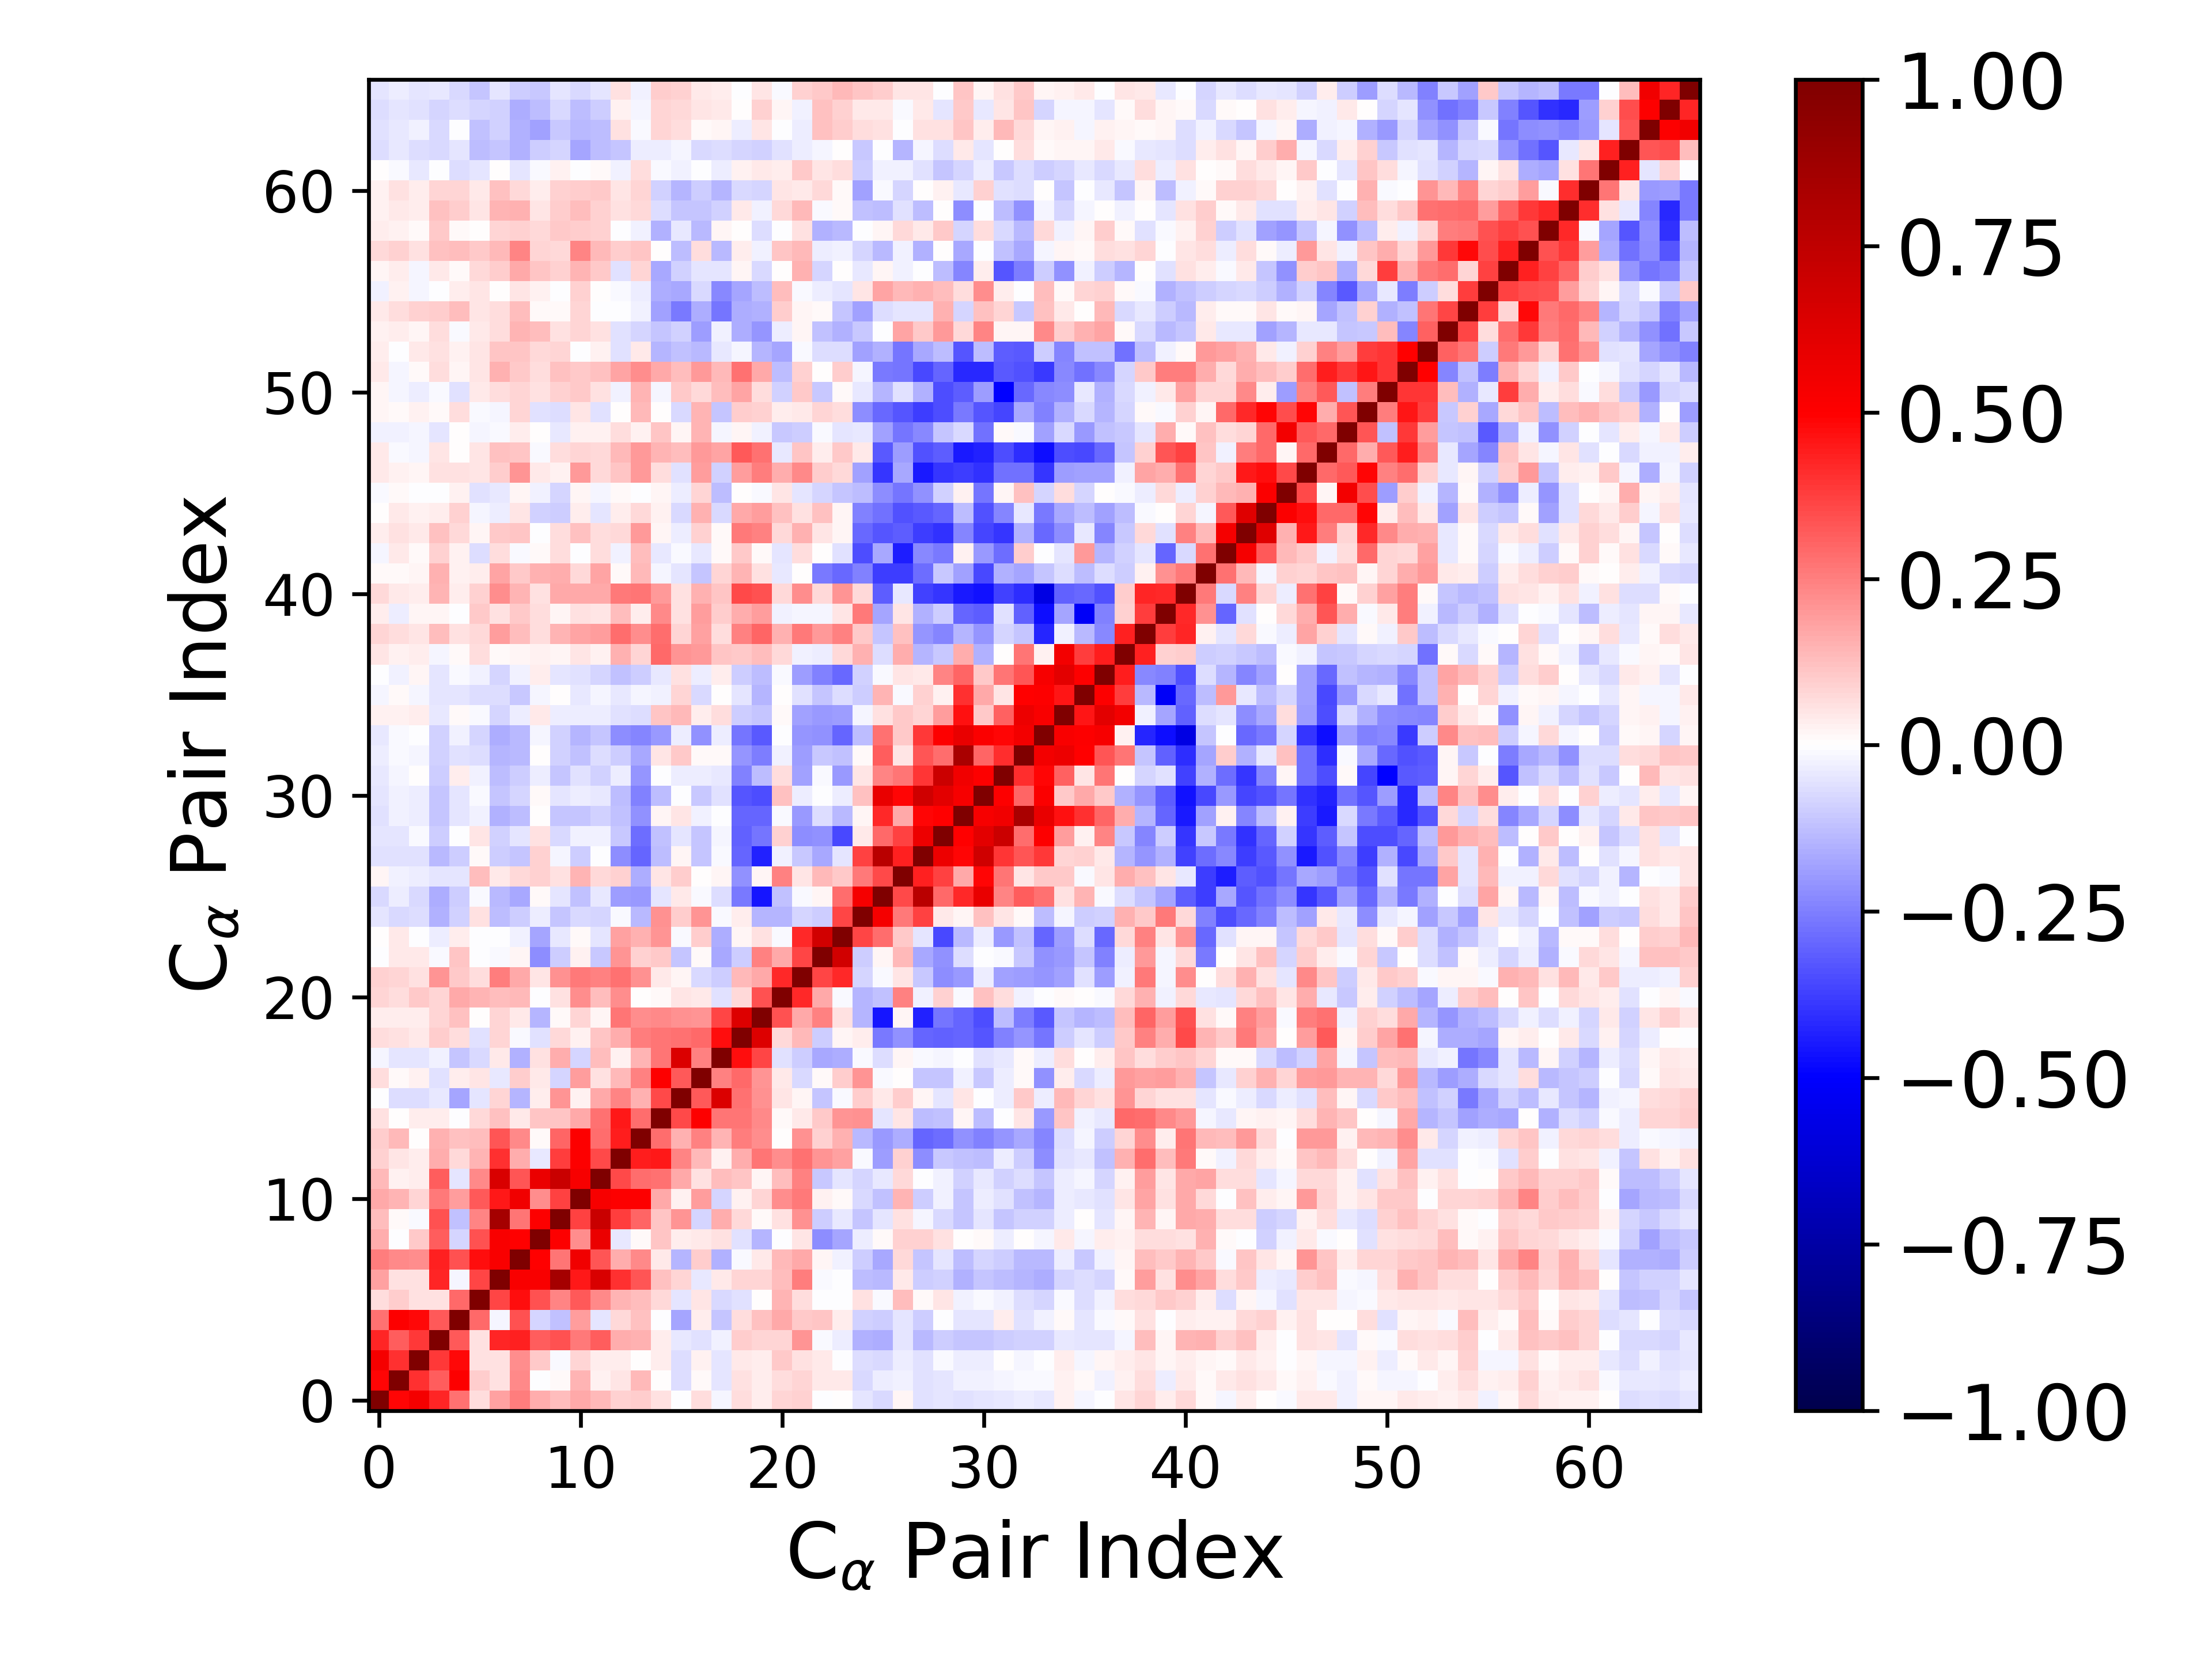

The file beside this chart, header and first rows:
1.000000000000000000e+00, 4.844222712052532187e-01, 5.388551964749970224e-01, 4.276567094259936530e-01, 2.755205241664220872e-01, 6.540931078015119193e-02, 1.815711219592728298e-01, 2.576503866323409664e-01, 1.596369185767441412e-01, 1.322075012332326049e-01, 1.671295171404416635e-01, 1.403220755155314969e-01, 8.727964701954914195e-02, 9.697531323726214791e-02, 5.844200083181988470e-02, -1.034242350359347568e-04, 6.349369208429372913e-02, -2.253310570317764230e-02, 6.376523077900159153e-02, 3.362532381847594537e-02, 7.858448141122935382e-02, 9.144195907605963403e-02, -2.563079926369911995e-03, 1.327118350384214225e-03
4.844222712052532187e-01, 1.000000000000000000e+00, 4.038110295068501610e-01, 3.176255237168087442e-01, 5.032153569363962964e-01, 1.008076593630531231e-01, 5.498340712137643471e-02, 2.299609096346572623e-01, -6.546789351675963431e-03, 1.011239100272847379e-02, 1.429108866290194624e-01, 2.629447995712407005e-02, 5.018549130393847035e-02, 1.384396405189251278e-01, 6.012104378971707200e-03, -6.788227597954170356e-02, 1.149251549890521577e-02, -5.351182260881463121e-02, 5.999546391759068287e-02, 3.597724049000924212e-02, 6.897064735425066651e-02, 7.987217849938293979e-02, 4.491111514833167478e-02, 4.284089275199631092e-02
5.388551964749970224e-01, 4.038110295068501610e-01, 1.000000000000000000e+00, 3.868546773194154742e-01, 4.813475465453003754e-01, 6.205373701077857712e-02, 5.574226317239254491e-02, 2.201235322361804192e-01, 1.023302193951934197e-01, -9.230128061191366848e-03, 8.054055061436582452e-02, 3.566771659504431452e-02, 3.669118656485152036e-02, 7.693244402618187178e-03, 3.483858387814291191e-02, -6.724497951768762527e-02, 3.107532664218813634e-02, -5.407166693894584902e-02, 4.590804232856194461e-02, 3.865230006581690803e-02, 1.020097169700245471e-01, 5.928549966828474543e-02, 3.981099278303536909e-02, -2.039630474933812939e-03
4.276567094259936530e-01, 3.176255237168087442e-01, 3.868546773194154742e-01, 1.000000000000000000e+00, 3.238786460455364002e-01, 5.604763819316366941e-02, 4.256120961369025402e-01, 4.315043565008140347e-01, 3.140548179431283393e-01, 3.391567172081975112e-01, 2.617014415708080466e-01, 3.150796667164456610e-01, 1.622035139328213971e-01, 1.489491354095292541e-01, 3.258107246848906263e-02, -4.240245003191631112e-02, -5.471088106624453357e-02, -2.842962999256279030e-02, 1.000444968318418559e-01, 7.884281197271315877e-02, 8.515177163916344549e-02, 2.067697019494386945e-01, -1.170466116287596781e-02, -3.786862798278498032e-02
2.755205241664220872e-01, 5.032153569363962964e-01, 4.813475465453003754e-01, 3.238786460455364002e-01, 1.000000000000000000e+00, 2.926540750305520744e-01, -1.578269834290460874e-02, 3.409805923410489381e-01, -8.553743849119506415e-02, -1.194040149309468224e-01, 1.941049456128639272e-01, -5.446859816390429293e-02, 7.695329272565562539e-02, 1.220817887116777273e-01, -5.533939059055678622e-03, -1.782141033193336555e-01, 3.544719970586510810e-02, -1.146596985587021028e-01, 6.833359078168244061e-02, 1.223552753399299586e-01, 1.703427924984489139e-01, 1.061996675115394473e-01, 1.163718095472108249e-01, 3.351684693277811461e-02
6.540931078015119193e-02, 1.008076593630531231e-01, 6.205373701077857712e-02, 5.604763819316366941e-02, 2.926540750305520744e-01, 1.000000000000000000e+00, 3.605451263545472740e-01, 4.711074546509347316e-01, 3.396537958200767648e-01, 2.407798462145363527e-01, 3.206631949120787861e-01, 2.318896348484172087e-01, 1.468938713831076104e-01, 1.266664995970205043e-01, 7.086260102816489825e-02, -4.739521483380462058e-02, 5.029667790723994086e-02, -7.756445568666989199e-02, -5.567101685634322228e-02, 6.903561363942990227e-03, 1.479874846576835490e-01, 6.419897533622805075e-02, -6.712332637628663952e-03, -7.344156036437524777e-04
1.815711219592728298e-01, 5.498340712137643471e-02, 5.574226317239254491e-02, 4.256120961369025402e-01, -1.578269834290460874e-02, 3.605451263545472740e-01, 1.000000000000000000e+00, 5.160304949437540811e-01, 5.176013966845319780e-01, 8.473440989246930899e-01, 4.528944926437542540e-01, 6.442368286282333933e-01, 4.036808257319037252e-01, 3.288814091024038211e-01, 1.215342665144108769e-01, 8.469976455083068345e-02, -4.422576246288153351e-02, 4.065282645934471806e-02, 8.543774922417722573e-02, 8.057271871032123389e-02, 1.272603681982655000e-01, 2.546727860166505542e-01, -1.389592312077554508e-02, -6.309635971723018960e-03
2.576503866323409664e-01, 2.299609096346572623e-01, 2.201235322361804192e-01, 4.315043565008140347e-01, 3.409805923410489381e-01, 4.711074546509347316e-01, 5.160304949437540811e-01, 1.000000000000000000e+00, 4.980195824109255320e-01, 2.720534015567877550e-01, 5.513256906767832755e-01, 3.303550756895002882e-01, 1.572004239762896660e-01, 2.340218102581687054e-01, 4.290169209597600314e-02, -1.437790370968374254e-01, 9.773878810376272763e-02, -1.489626317370798814e-01, -1.181797791236231451e-02, 4.020845232968726229e-02, 1.388162161405601391e-01, 1.675231863447743941e-01, 2.071425643108201417e-02, -2.621958405330689079e-02
1.596369185767441412e-01, -6.546789351675963431e-03, 1.023302193951934197e-01, 3.140548179431283393e-01, -8.553743849119506415e-02, 3.396537958200767648e-01, 5.176013966845319780e-01, 4.980195824109255320e-01, 1.000000000000000000e+00, 5.034456852727134946e-01, 2.248378571512983093e-01, 5.769221650064857432e-01, -3.956966995688861177e-02, 1.349420352899672465e-02, 1.154091824662508842e-01, 3.800354959046316206e-02, 4.324845044215261392e-02, 6.171967709021721621e-02, -6.112383483556578512e-02, -1.453583789050896524e-01, -2.475398637392212543e-03, 4.698503058185595632e-02, -2.188896943188853861e-01, -1.763689823296477333e-01
1.322075012332326049e-01, 1.011239100272847379e-02, -9.230128061191366848e-03, 3.391567172081975112e-01, -1.194040149309468224e-01, 2.407798462145363527e-01, 8.473440989246930899e-01, 2.720534015567877550e-01, 5.034456852727134946e-01, 1.000000000000000000e+00, 3.702405006591436565e-01, 7.063623803585231675e-01, 3.781084847792808290e-01, 3.019739017130431136e-01, 1.148976858099140519e-01, 2.064667243076116210e-01, -8.461638597308843157e-02, 1.578095121338228823e-01, 7.489894723223006201e-02, 9.798813910110074077e-03, 5.683225656917631485e-02, 2.186143697714441059e-01, -1.002354067560687484e-01, -4.027412669936065309e-02
1.671295171404416635e-01, 1.429108866290194624e-01, 8.054055061436582452e-02, 2.617014415708080466e-01, 1.941049456128639272e-01, 3.206631949120787861e-01, 4.528944926437542540e-01, 5.513256906767832755e-01, 2.248378571512983093e-01, 3.702405006591436565e-01, 1.000000000000000000e+00, 5.288779180469463936e-01, 5.060714250636311196e-01, 5.046755878217908942e-01, 1.678126979570635779e-01, 2.368334263190163477e-02, 1.885947112695761652e-01, -8.566863649398900882e-02, 2.974706733176588763e-02, 8.150027291484898684e-02, 2.261607745602455810e-01, 2.591774815225331152e-01, 2.905653976188724355e-02, 8.336613722175105837e-03
1.403220755155314969e-01, 2.629447995712407005e-02, 3.566771659504431452e-02, 3.150796667164456610e-01, -5.446859816390429293e-02, 2.318896348484172087e-01, 6.442368286282333933e-01, 3.303550756895002882e-01, 5.769221650064857432e-01, 7.063623803585231675e-01, 5.288779180469463936e-01, 1.000000000000000000e+00, 3.562206946839971966e-01, 2.856989753853365066e-01, 2.804519719684044343e-01, 1.689753845051700787e-01, 5.960807957211666092e-02, 1.278760551885215480e-01, 1.123277053239628842e-01, 2.072175116710340062e-02, 1.294573180190253248e-01, 2.492412730383221642e-01, -1.060813620245707189e-01, -5.374590292751851850e-02
8.727964701954914195e-02, 5.018549130393847035e-02, 3.669118656485152036e-02, 1.622035139328213971e-01, 7.695329272565562539e-02, 1.468938713831076104e-01, 4.036808257319037252e-01, 1.572004239762896660e-01, -3.956966995688861177e-02, 3.781084847792808290e-01, 5.060714250636311196e-01, 3.562206946839971966e-01, 1.000000000000000000e+00, 4.408716308700520448e-01, 4.515885206898730408e-01, 2.412388493574749437e-01, 1.384537785154648371e-01, 3.075014173852111399e-02, 1.577346326741743132e-01, 2.704704882861044268e-01, 2.192818108118806675e-01, 2.792805783752752569e-01, 2.079205062456241093e-01, 1.820907275876616216e-01
9.697531323726214791e-02, 1.384396405189251278e-01, 7.693244402618187178e-03, 1.489491354095292541e-01, 1.220817887116777273e-01, 1.266664995970205043e-01, 3.288814091024038211e-01, 2.340218102581687054e-01, 1.349420352899672465e-02, 3.019739017130431136e-01, 5.046755878217908942e-01, 2.856989753853365066e-01, 4.408716308700520448e-01, 1.000000000000000000e+00, 2.878272417978916531e-01, 1.493329116210920238e-01, 2.436489865894451712e-01, 1.460121338606505115e-01, 2.548941397042839285e-01, 2.213212900152205787e-01, 5.577363305506058064e-03, 2.124368593286773133e-01, 8.978402855879875910e-02, 1.538933681092180539e-01
5.844200083181988470e-02, 6.012104378971707200e-03, 3.483858387814291191e-02, 3.258107246848906263e-02, -5.533939059055678622e-03, 7.086260102816489825e-02, 1.215342665144108769e-01, 4.290169209597600314e-02, 1.154091824662508842e-01, 1.148976858099140519e-01, 1.678126979570635779e-01, 2.804519719684044343e-01, 4.515885206898730408e-01, 2.878272417978916531e-01, 1.000000000000000000e+00, 3.516902864128998440e-01, 5.071267814424353926e-01, 2.688921231393633926e-01, 2.678294363700792768e-01, 2.284005967705875217e-01, 8.931097620980552390e-03, 4.074163641004596020e-02, 1.039939709277209190e-01, 2.070079622508097517e-01
-1.034242350359347568e-04, -6.788227597954170356e-02, -6.724497951768762527e-02, -4.240245003191631112e-02, -1.782141033193336555e-01, -4.739521483380462058e-02, 8.469976455083068345e-02, -1.437790370968374254e-01, 3.800354959046316206e-02, 2.064667243076116210e-01, 2.368334263190163477e-02, 1.689753845051700787e-01, 2.412388493574749437e-01, 1.493329116210920238e-01, 3.516902864128998440e-01, 1.000000000000000000e+00, 3.252305729849452876e-01, 6.354001929128179071e-01, 2.777540026204791679e-01, 2.119823163023732415e-01, 5.124629696738285806e-02, 1.946760984115065637e-02, -1.169974174912045972e-01, -1.430353336148233560e-02
6.349369208429372913e-02, 1.149251549890521577e-02, 3.107532664218813634e-02, -5.471088106624453357e-02, 3.544719970586510810e-02, 5.029667790723994086e-02, -4.422576246288153351e-02, 9.773878810376272763e-02, 4.324845044215261392e-02, -8.461638597308843157e-02, 1.885947112695761652e-01, 5.960807957211666092e-02, 1.384537785154648371e-01, 2.436489865894451712e-01, 5.071267814424353926e-01, 3.252305729849452876e-01, 1.000000000000000000e+00, 2.441939820219808654e-01, 2.891074145684669472e-01, 2.077290362231881959e-01, 3.940966699877479495e-02, -7.114376335194022571e-02, 1.050629663804487218e-02, 1.012350840182750372e-01
-2.253310570317764230e-02, -5.351182260881463121e-02, -5.407166693894584902e-02, -2.842962999256279030e-02, -1.146596985587021028e-01, -7.756445568666989199e-02, 4.065282645934471806e-02, -1.489626317370798814e-01, 6.171967709021721621e-02, 1.578095121338228823e-01, -8.566863649398900882e-02, 1.278760551885215480e-01, 3.075014173852111399e-02, 1.460121338606505115e-01, 2.688921231393633926e-01, 6.354001929128179071e-01, 2.441939820219808654e-01, 1.000000000000000000e+00, 4.696964986983337975e-01, 3.594208953621840785e-01, -5.954030954058200237e-02, -1.001811773924108501e-01, -1.713738145579219996e-01, -1.573778130027031485e-01
6.376523077900159153e-02, 5.999546391759068287e-02, 4.590804232856194461e-02, 1.000444968318418559e-01, 6.833359078168244061e-02, -5.567101685634322228e-02, 8.543774922417722573e-02, -1.181797791236231451e-02, -6.112383483556578512e-02, 7.489894723223006201e-02, 2.974706733176588763e-02, 1.123277053239628842e-01, 1.577346326741743132e-01, 2.548941397042839285e-01, 2.678294363700792768e-01, 2.777540026204791679e-01, 2.891074145684669472e-01, 4.696964986983337975e-01, 1.000000000000000000e+00, 6.254035583240573626e-01, 7.273449074093304989e-02, 1.378865920387147559e-01, -9.636834509408091776e-02, 1.841897230843312153e-02
3.362532381847594537e-02, 3.597724049000924212e-02, 3.865230006581690803e-02, 7.884281197271315877e-02, 1.223552753399299586e-01, 6.903561363942990227e-03, 8.057271871032123389e-02, 4.020845232968726229e-02, -1.453583789050896524e-01, 9.798813910110074077e-03, 8.150027291484898684e-02, 2.072175116710340062e-02, 2.704704882861044268e-01, 2.213212900152205787e-01, 2.284005967705875217e-01, 2.119823163023732415e-01, 2.077290362231881959e-01, 3.594208953621840785e-01, 6.254035583240573626e-01, 1.000000000000000000e+00, 3.362334961707418302e-01, 1.699615850405425121e-01, 2.498620236335779010e-01, 5.500370660033750136e-02
7.858448141122935382e-02, 6.897064735425066651e-02, 1.020097169700245471e-01, 8.515177163916344549e-02, 1.703427924984489139e-01, 1.479874846576835490e-01, 1.272603681982655000e-01, 1.388162161405601391e-01, -2.475398637392212543e-03, 5.683225656917631485e-02, 2.261607745602455810e-01, 1.294573180190253248e-01, 2.192818108118806675e-01, 5.577363305506058064e-03, 8.931097620980552390e-03, 5.124629696738285806e-02, 3.940966699877479495e-02, -5.954030954058200237e-02, 7.273449074093304989e-02, 3.362334961707418302e-01, 1.000000000000000000e+00, 4.145346577829808199e-01, 1.692633333040309551e-01, -1.161052967825983682e-02
9.144195907605963403e-02, 7.987217849938293979e-02, 5.928549966828474543e-02, 2.067697019494386945e-01, 1.061996675115394473e-01, 6.419897533622805075e-02, 2.546727860166505542e-01, 1.675231863447743941e-01, 4.698503058185595632e-02, 2.186143697714441059e-01, 2.591774815225331152e-01, 2.492412730383221642e-01, 2.792805783752752569e-01, 2.124368593286773133e-01, 4.074163641004596020e-02, 1.946760984115065637e-02, -7.114376335194022571e-02, -1.001811773924108501e-01, 1.378865920387147559e-01, 1.699615850405425121e-01, 4.145346577829808199e-01, 1.000000000000000000e+00, 3.634778084093627792e-01, 4.206043429111800958e-01
-2.563079926369911995e-03, 4.491111514833167478e-02, 3.981099278303536909e-02, -1.170466116287596781e-02, 1.163718095472108249e-01, -6.712332637628663952e-03, -1.389592312077554508e-02, 2.071425643108201417e-02, -2.188896943188853861e-01, -1.002354067560687484e-01, 2.905653976188724355e-02, -1.060813620245707189e-01, 2.079205062456241093e-01, 8.978402855879875910e-02, 1.039939709277209190e-01, -1.169974174912045972e-01, 1.050629663804487218e-02, -1.713738145579219996e-01, -9.636834509408091776e-02, 2.498620236335779010e-01, 1.692633333040309551e-01, 3.634778084093627792e-01, 1.000000000000000000e+00, 6.742187003870840911e-01
1.327118350384214225e-03, 4.284089275199631092e-02, -2.039630474933812939e-03, -3.786862798278498032e-02, 3.351684693277811461e-02, -7.344156036437524777e-04, -6.309635971723018960e-03, -2.621958405330689079e-02, -1.763689823296477333e-01, -4.027412669936065309e-02, 8.336613722175105837e-03, -5.374590292751851850e-02, 1.820907275876616216e-01, 1.538933681092180539e-01, 2.070079622508097517e-01, -1.430353336148233560e-02, 1.012350840182750372e-01, -1.573778130027031485e-01, 1.841897230843312153e-02, 5.500370660033750136e-02, -1.161052967825983682e-02, 4.206043429111800958e-01, 6.742187003870840911e-01, 1.000000000000000000e+00
-5.202529752860501899e-02, -7.750195185905407735e-02, -6.277658062790791860e-02, -1.549627133193001438e-01, -9.329230498630536328e-02, 6.024647665823505693e-02, -1.270763806867367951e-01, -9.868982047357438558e-02, -3.372915997126318954e-02, -1.143456761082631973e-01, -7.554061333569471459e-02, -7.917536363911520381e-02, -1.304941697383523933e-02, -1.334901826183813034e-01, 2.155255905606781042e-01, 9.538012022393799194e-02, 2.105672774595907792e-01, -7.850328895066748316e-03, 3.587462716561807402e-02, -1.468606695179404953e-01, -1.424899837983896467e-01, -8.376864065840219920e-02, -1.013422529769124336e-01, 3.661563321081741651e-01
-7.173201319663985442e-02, -3.824502103922856888e-02, -7.401348581829891859e-02, -1.633774771645253865e-01, -9.637423361033647939e-02, -1.399593414247531954e-02, -1.394625085660795849e-01, -1.658340851263304105e-01, 9.422065788965511279e-03, -5.004204423730707757e-02, -1.219335304494085503e-01, -4.249691834934658796e-02, -1.936266719520238211e-01, -1.981709778535675481e-01, -5.227342022322288562e-02, 4.378027851451035679e-02, -8.100413598639636878e-03, -6.390952935098907772e-02, -2.581237548169239004e-01, -4.557121771978790425e-01, -1.179080494056037182e-01, -1.414235495192412741e-02, 1.939716963120054552e-02, 2.875475309265510537e-01
2.189850187732415507e-02, -3.040652786780445246e-02, -3.317535609840015914e-02, -5.180509135762478151e-02, -4.872072147046213608e-02, 1.263625421680121264e-01, 4.084388720326440070e-02, 7.390829102042767440e-02, 8.636582808949612444e-02, 5.692835805149149692e-02, 1.467917242264049071e-01, 7.266175466625268697e-02, 8.934927044388087103e-02, -1.563250444030494513e-01, 5.122014000482775359e-02, 9.892784743817467641e-02, 7.657411259757112773e-03, 1.967779507953783952e-02, -2.165511501442942133e-01, 2.128560346794492256e-02, 2.424548775490927843e-01, 5.442975626403363104e-02, 1.375600911614588973e-01, 1.081936954246434796e-01
-6.070243007725779211e-02, -5.528763393928279313e-02, -6.018071716248382663e-02, -1.341768992434491936e-01, -9.415714007428648002e-02, 1.196818737432769723e-02, -1.002413232890786432e-01, -1.133098657936657538e-01, 8.860048878216787716e-02, -1.744684028955865648e-02, -9.853482276232519710e-02, -2.010848125291861605e-04, -2.245452532904422538e-01, -3.037810152993857260e-01, -1.326538672969040378e-01, 1.863300674730797302e-02, -1.164219718060057474e-01, -1.355144000169612555e-02, -3.029923090231821936e-01, -4.317774051220628073e-01, -2.976949902612633508e-02, -1.066790205381321355e-01, -1.699332873777595343e-01, -4.711032707233692163e-02
-4.844198081689093244e-02, -5.066791412026373786e-02, -1.405119426540763980e-02, -9.750845009757828918e-02, -5.093885731108784010e-03, 4.967165708339267571e-02, -8.617683942170527300e-02, -5.390008706771148156e-02, 5.583194518873345336e-02, -7.217443452685715077e-02, -2.949315735739059530e-02, -2.994901975564680241e-02, -1.048659505047452589e-01, -2.888602990994866282e-01, -1.202213695411000066e-01, -5.146636852764003428e-02, -1.111220457658685240e-01, -2.048029715196584763e-02, -3.061175323020761674e-01, -2.674154537547200339e-01, 9.127452770891150702e-02, -2.243265353036925092e-01, -2.168892465325059360e-01, -3.574911555324972734e-01
-5.548665656780119720e-02, -2.504164169354942959e-02, -3.901898710030737155e-02, -1.120105210150734165e-01, -4.747719434547982564e-02, -2.898839584589462531e-02, -1.561895780736107242e-01, -1.271342337961960667e-01, 5.119882529910474087e-03, -1.117547108154228197e-01, -1.125312990610485703e-01, -8.676386063103699864e-02, -1.185450456022766053e-01, -2.157545786351053319e-01, 2.183265058068455111e-02, 5.010904927182491947e-02, -2.428224010284018436e-02, -4.986064523890566466e-03, -3.033247984993787671e-01, -3.008872829655376280e-01, -1.386255775015870356e-02, -2.028121713802572001e-01, -6.427738737324029117e-02, -1.396463103412833584e-01
-5.392568205793678293e-02, -2.462622184710785284e-02, -3.598360026085059560e-02, -1.130623855304591502e-01, -4.801509550766238504e-02, -1.206299744513896627e-02, -1.116600301104699183e-01, -8.214886112032517007e-02, 1.406424415875660514e-02, -5.138696992440962980e-02, -3.529753845013781921e-02, -4.446925605398971415e-02, -1.281417477421818718e-01, -2.442448002452280720e-01, -1.281817816604762239e-01, -6.250095558988135076e-03, -1.056562931355832791e-01, -5.794309076293133881e-02, -3.305982045129062796e-01, -3.439175254915851632e-01, 1.248015652703784173e-01, -3.806960253082768142e-02, -6.882507937743916754e-03, -3.901709868905568757e-02
-4.121303727477597378e-02, -1.790245888584100775e-02, 4.273980792021594283e-03, -9.586524721597756982e-02, 3.414037601756506751e-02, -2.968428038462298316e-02, -1.294420849026410025e-01, -1.006303637109702276e-01, -3.394448264495071588e-02, -1.142521753698400727e-01, -6.197814634435097614e-02, -8.847901783198366954e-02, -3.563393058864990776e-02, -2.055219593597824579e-01, -6.235590411618653498e-04, -3.671084640560791368e-02, -3.594545891604935400e-02, -3.926625590748676620e-02, -2.497159417968542738e-01, -1.308636263749816953e-01, 6.887465293744526873e-02, -1.844569364845829174e-01, -1.499440113379918102e-02, -1.979481391639910937e-01
-3.461143948525528813e-02, -8.689713891887473549e-03, -1.775869473727671038e-02, -8.803883302257796417e-02, -5.618793778827577828e-02, -6.447070474969537890e-02, -1.452780207156311176e-01, -1.369811572214438555e-01, 7.080910927157688453e-03, -8.788327695730104028e-02, -1.175621524041873395e-01, -6.907525345501551450e-02, -1.012024443920999245e-01, -1.657398242975357816e-01, 5.219753610334662564e-02, 1.027887456666733562e-01, 1.394152179420160044e-02, 1.289795240105484977e-02, -2.032005080899896288e-01, -2.535930721452559489e-01, -2.531446274333407770e-02, -1.879618395622058846e-01, -1.049441215649031811e-01, -1.187744090682455456e-01
-4.416292235212386508e-02, -7.859896092120555872e-03, -2.877538878328777128e-03, -9.364911907188207263e-02, -2.779937999658442863e-02, -8.053730462276362245e-02, -1.621911059374114006e-01, -1.402348057198317399e-01, -2.314948011385671231e-02, -9.303455269614212264e-02, -1.423711282007763534e-01, -1.156789637501204754e-01, -2.260559627029802565e-01, -2.351242637766472743e-01, -1.992358689476181333e-01, -3.253895498942400294e-02, -2.173975184455344822e-01, -3.751726298788454761e-02, -2.723015992770049798e-01, -3.256582551824446781e-01, -7.760698514219619912e-03, -2.080235860392519454e-01, -2.163140552195021993e-01, -3.020253087138295434e-01
2.562444527733855754e-02, 2.635420246228170962e-02, 3.586288035599728002e-02, -3.967768073616403934e-02, 1.481098687229269635e-02, -1.509963258150886535e-02, -7.915309990338782742e-02, -3.394229430275448600e-02, 4.298371327966150901e-02, -3.304507392891949807e-02, -3.556890190079262104e-02, -3.321882554899659862e-02, -5.885183827807608653e-02, -6.289234752181957488e-02, 1.121903832889181857e-01, 1.354113842958181990e-01, 3.804904296369986116e-02, 6.863244473985372074e-02, -9.783312307915585648e-02, -1.135277399920889135e-01, 9.597475280841802348e-03, -1.837169849015610756e-01, -1.968198544512044790e-01, -1.899257477757857471e-01
-1.695863857943539013e-02, 1.231072636928364286e-02, -2.053786859207853283e-02, -5.091036055157194262e-02, -4.839377313129269303e-02, -6.465729568117561943e-02, -6.775247718113683315e-02, -1.043680763436776737e-01, -2.181958244911326797e-02, 2.590984518026541537e-03, -3.912689778656669448e-02, -2.242102396785254984e-02, -4.263905012941490019e-02, -1.968301719994148061e-02, -2.947530609831568171e-02, 8.191847839747758153e-02, -7.292747428675426524e-02, 7.311627809961488735e-03, -5.119171382891656713e-02, -1.416355049806273803e-01, 7.027902798241706826e-04, -5.737785854247176576e-02, -1.138283747879141883e-01, -6.977655288552711554e-02
-4.326706620745239648e-04, -2.433164426355034077e-02, 2.208290338691626387e-02, -4.857126234055253455e-02, -1.050793638966449235e-02, -2.524840687636755246e-02, -8.073637068778671821e-02, -2.504750290320751152e-02, 3.149985538857987682e-02, -5.021541243196762233e-02, -6.090716974753640489e-02, -8.016612261656366756e-02, -1.217767721655123314e-01, -1.000546279126162535e-01, -3.994425478227910803e-02, 5.770906455563980242e-02, -3.584132551660715316e-02, 3.293525616830295794e-02, -9.996589875578593132e-02, -1.262347902378553322e-01, -9.095937268795048838e-03, -1.919652153777390569e-01, -2.425067735357205878e-01, -2.914538126463334100e-01
4.849889526271793788e-02, 2.583201914051062170e-02, 3.194092447019097891e-02, -1.697739599463262208e-02, 1.273143727436153866e-02, 6.761809901560872360e-02, 1.080503698694240330e-02, 1.953792198896267193e-02, 2.667409033581203889e-02, 1.656635213261282991e-02, 5.229063771368773483e-02, 2.586490556403254343e-02, 1.492861657469677361e-01, 8.354419284072349405e-02, 2.902041864393676285e-01, 2.078836633091195873e-01, 2.022661111504823750e-01, 1.109266889347007012e-01, 1.020618629309361508e-01, 1.274432376238727183e-01, 7.566101106792809394e-02, -2.907091994125427306e-02, -3.694127387104009785e-02, 7.061291155891999405e-02
7.979197532491613676e-02, 6.316852862460192730e-02, 5.162755271180102801e-02, 1.261036837435665636e-01, 5.971925298007351585e-02, 7.746371905943429115e-02, 1.927761290690434559e-01, 1.285979151588347580e-01, 6.395803990515931681e-02, 1.467876369040041207e-01, 1.743166575136120555e-01, 1.892693729028264438e-01, 2.859048893832292215e-01, 2.228329715531285893e-01, 2.865629611555023937e-01, 7.859902706701539510e-02, 1.854425417088509387e-01, 6.743141327334147006e-02, 2.446428784241289067e-01, 2.988429220537630604e-01, 1.511101398635934512e-01, 2.591937662554258948e-01, 1.999999865081472372e-01, 2.463745919093350278e-01
3.499858653852425117e-02, -3.617015007896760836e-02, 2.338463466104018229e-02, 1.980967958668946802e-02, -3.194209032277558168e-03, 1.056632598128683792e-01, 5.977607163582838307e-02, 1.033862616589708017e-01, 6.687100908517129572e-02, 1.683688205219614070e-02, 5.550783508317265469e-02, 5.028783086034561978e-02, 1.275521394834030764e-01, 3.844980537349046434e-02, 2.337757045349659057e-01, 6.093109233431814181e-02, 1.892709073250030405e-01, 9.807540752977961240e-02, 1.613896798215172235e-01, 1.888090270250071534e-01, -3.026624302459100455e-02, -2.185506687163307760e-02, -2.224329293051563808e-02, 5.360433604389448770e-02
7.584020663725733746e-02, 4.504725877403103346e-02, 3.452016288544239309e-02, 1.441829560035332580e-01, 3.687727482341868201e-02, 9.068522132110068412e-02, 2.193562926970670790e-01, 1.457455131696508144e-01, 6.243557292374572049e-02, 1.682261434862210026e-01, 1.699198879804935114e-01, 1.684898096700123971e-01, 2.607624835143388942e-01, 2.718104148871869907e-01, 2.000258267913435362e-01, 5.737754020821576179e-02, 1.519921343540701353e-01, 1.131164260333659827e-01, 3.525882214663742520e-01, 3.402210339153263208e-01, 7.427718330443287831e-02, 2.189047855538306664e-01, 7.323673266353786238e-02, 2.055244340347325283e-01
1.042737657955084170e-02, 7.948620782356238812e-03, 1.914559315852676358e-02, 1.543307496294559211e-01, 2.378080649224222076e-02, 3.564782338713012172e-02, 1.748594553089153347e-01, 1.020088844674692380e-01, 1.521104631344989411e-01, 1.586240063142307088e-01, 7.453364651080625347e-02, 1.738070299792997819e-01, 1.403631169730272694e-02, 1.341020496201305312e-01, -1.916312520899740579e-02, -4.867486226046380954e-02, -1.109896769595905414e-01, 8.197228885868639015e-02, 1.419440605402383371e-01, 5.769869945434898811e-02, -4.537538679957237725e-02, 1.733104327960950132e-03, -2.589370200670959576e-01, -2.951100940067980516e-01
-1.638382723878863134e-02, 3.906977304354773695e-02, 1.214893782247800438e-02, 8.773127828964338848e-02, 2.666102746200935125e-02, -6.460431566288091232e-02, 6.953467567696065832e-02, -9.165240918737726367e-03, 1.508683724405910330e-02, 6.774931192803894386e-02, -1.582229725484621101e-04, 6.762194239621405201e-02, -2.405863592371042248e-02, 1.281463708390189749e-01, -4.320624920682192283e-02, -1.303334561408897412e-02, -4.118230575308024638e-02, 1.133195266916139053e-02, 1.020285758667360126e-01, 1.452362903229887162e-02, -4.721002836507932204e-02, 6.500285404136911527e-02, 2.786503697336404836e-03, -5.859109120371284313e-02
3.875708361119113016e-02, 5.800150498945021854e-02, 4.358075414204796993e-02, 1.230913098469421235e-01, 7.310615722928368032e-02, 2.215559646582049291e-02, 1.057373106469456508e-01, 1.137521693629068437e-01, -9.752007659839429009e-04, 6.828771949207498859e-02, 1.176655312947899462e-01, 6.651869598665448302e-02, 7.566188367327811304e-02, 2.012451014258418713e-01, 2.246004762531736421e-02, -3.557914284361479024e-02, 9.285450381608735537e-02, 8.995587506740275810e-03, 2.586791467932711974e-01, 2.485438848529168410e-01, 7.726695041193117064e-02, 1.530024153142679755e-01, 4.803280228602430785e-02, 1.698345616247875708e-02
3.443328644267821224e-03, 4.452777621932741542e-02, 2.388483983742395803e-02, 3.347559396774545809e-02, 8.634313092646099530e-02, -1.945404238267618366e-02, -3.498302125598587442e-02, 4.718381897338739389e-02, -9.360376351429450237e-02, -9.748329871706573613e-02, 3.277892523121556795e-02, -4.950445388929325397e-02, 3.762985840034587665e-02, 7.686018199527888672e-02, 2.819827695865916375e-02, -7.228700397844931014e-02, 1.530982667944457420e-01, -7.488393700199380554e-02, 1.678283522787965276e-01, 1.941646744859077123e-01, 1.229046567129587209e-01, 5.823589253419928641e-02, 1.220467170966317294e-01, 1.811481884776824230e-02
-9.437693698256616193e-03, 1.459337934044110420e-02, -4.435256836295605951e-03, -2.908394640697402160e-03, 2.455697202866285664e-02, -6.122101081646476317e-02, -4.410949330371924382e-02, 1.956636016962497518e-02, -3.124441613638994156e-02, -8.404958183555324980e-02, 2.091611080450712923e-02, -2.013709876170026100e-02, 1.479740035545020621e-02, -6.204339757138436703e-03, 1.913502866620167553e-02, -3.205794624005597199e-02, 8.425763827904696190e-02, -1.254264718180815308e-01, 7.103627926342740524e-04, -9.414371990715167393e-03, 4.844492717783026314e-02, -4.696571416491041040e-02, -8.223833195748998792e-02, -1.141884725979262355e-01
3.972346748206579542e-02, 2.725179045284284798e-02, 2.053969408477588840e-02, 6.201819507004388554e-02, 5.748993120083525921e-02, 5.407033140177698594e-02, 9.952242659105033085e-02, 2.067829780096324399e-01, 3.934996906031185820e-02, 3.035962794771434117e-02, 2.019329629897531619e-01, 7.226706750511069366e-02, 1.108342241426012176e-01, 1.984656378943139010e-01, 6.666119970631366465e-02, -5.726058624400581776e-02, 1.883458619711441406e-01, -9.056186018193440601e-02, 1.884781972414469320e-01, 2.508788856935205702e-01, 1.587609152407482016e-01, 2.304161240356726037e-01, 9.949437017670838268e-02, 7.157270535004230105e-02
3.986092089314458020e-02, -1.231383295979126755e-02, -2.319905599888062372e-02, 4.713995514035234508e-02, 2.274012189419887930e-03, 5.342761059937605611e-02, 1.215870985104356150e-01, 1.116051857779237905e-01, -8.600148463596834700e-03, 6.493032362497200283e-02, 7.971899320461034444e-02, 7.763452405471311935e-02, 1.333109726767611192e-01, 2.020687263545823120e-01, 1.481229530700730046e-01, 1.265852534338976487e-01, 1.979653753275321670e-01, 1.722547941915853198e-01, 3.232133646414047656e-01, 2.772433494608820825e-01, -4.032324962518607503e-02, 1.094749114274335133e-01, 3.634716656065489770e-02, 1.069803270389494965e-01
-2.906347770834959501e-02, -2.532203491726275207e-02, -1.914052874140577745e-02, -5.012284109952065692e-02, 1.390899176427397342e-03, -2.022619467485284317e-02, -8.666585177125978035e-03, 3.219185787262668352e-02, 1.876846218850589717e-03, -4.357932650347214054e-02, 2.619980237392597472e-02, 3.054152116587289037e-02, 6.742330917277841729e-02, 2.440406894856038400e-02, 1.145995787990657377e-01, 1.988642105672063995e-02, 1.451326448064931829e-01, -1.563074929582436781e-02, 1.820846517401360221e-02, -2.916040493529034258e-02, -1.032460917199518463e-01, -9.395739482051974900e-02, -1.120225542957262524e-02, -4.835089321460435408e-02
1.870748058392818561e-02, 8.746379489680993977e-03, 2.981696826459744390e-02, 1.513767210807482472e-02, 6.278187383335487315e-02, -1.480054368580139938e-02, -1.623388860992947338e-02, 7.876467698222240632e-02, -6.035032337028010258e-02, -6.922493475736696267e-02, 4.860803528961436110e-02, -5.932199613450121062e-02, 6.287404767905480432e-03, 1.382394016712006068e-01, 3.785608375538949966e-03, -7.081448751584197565e-02, 1.422751078942678382e-01, -1.100606132705334306e-01, 9.773166803892414933e-02, 9.348978983304429002e-02, 3.299913598918426810e-02, 4.375217736293490062e-02, 8.215512047679822405e-02, 6.944325131164895415e-02
2.020783156891632626e-02, -1.879133757595551069e-02, -3.759291307907955404e-02, -8.421936136407249737e-03, -5.488506623168940002e-02, 4.447569351889573558e-02, 6.278985769811069872e-02, 7.997120081883546394e-02, 5.601397539130030523e-02, 8.613987363419296772e-02, 1.068221726675552818e-01, 5.677490994996923362e-02, -2.670372540049405913e-02, 1.430839859385782120e-01, -2.159389730004428187e-02, 1.024420096208789877e-01, 7.384168593278304937e-02, 1.267726131885242580e-01, 1.751112142402677374e-01, 6.548707786389094954e-02, -8.890260167290933713e-02, 1.016680861399952146e-01, -1.061721968709902486e-01, 1.504713798129918290e-02
4.591113269661392660e-02, -1.961525810472551298e-02, 1.179553592417353913e-02, 6.811292789365537559e-02, 2.061771609137784400e-02, 5.032433273940080387e-02, 1.550276259353648989e-01, 1.080259685446738616e-01, 6.595213537228121481e-02, 1.195864036589921325e-01, 1.060058904983982447e-01, 1.228581516650659733e-01, 1.735845814056904413e-01, 2.252154564026204175e-01, 1.680195593681774180e-01, 1.299002933301194318e-01, 2.029582172092856684e-01, 1.361987572681754299e-01, 2.781905483468223861e-01, 1.660693143545273198e-01, -1.319573605289078022e-01, 8.836155946518388371e-02, 5.941091393019998397e-03, 9.696111651382130492e-02
3.230056745700079363e-02, -9.012360403519990067e-05, 4.209626550040648091e-02, 6.241245288332491342e-02, 3.062661214495737694e-02, 5.290088786230312534e-02, 1.154494415222385717e-01, 1.143875557802518511e-01, 7.723067459925971046e-02, 7.932448281952529656e-02, -1.471125667336655113e-03, 2.513526195899355026e-02, -6.220532508087973922e-02, 4.312694420756858077e-02, -1.460033069950638918e-01, -1.241932779448972485e-01, -1.364148241461752842e-01, -4.326770937937376299e-02, -2.276106661764300959e-02, -1.433762798330261712e-01, -1.719869539589461427e-01, -9.046733449410164843e-03, -6.892296121089501459e-02, -6.976342943228783233e-02
3.020027418981896528e-02, 3.342398655385467321e-02, 2.126496789654033423e-02, 7.008820891064469760e-02, -1.435794317629121922e-02, 4.191737675182193729e-02, 6.663404863116409449e-02, 1.455564970854122953e-01, 1.284091128931882098e-01, 6.161191729282432250e-02, 8.363530765440922721e-02, 6.167389304262792943e-02, -6.116064462571182969e-02, -8.494087055702276290e-02, -1.167292840634984452e-01, -8.607889855141603874e-02, -1.925613484118952612e-01, -2.694995098246064438e-02, -1.618320231710224377e-01, -2.083499763183671860e-01, -3.880458616105251363e-02, 1.765775480319857829e-02, -1.232690970827231280e-01, -1.507689621975811245e-01
4.108114246678253034e-02, 6.393596586385774660e-02, 8.796424905588831611e-02, 9.642628700871659631e-02, 1.318759958959112855e-01, 4.868619866485827258e-02, 6.289276465549670236e-02, 1.306908857435908344e-01, 1.513690301798006378e-02, 8.641491578743628818e-03, 8.331336995991177330e-02, -9.743364270920194282e-04, -6.663379857709266982e-03, -2.372993432877728084e-02, -1.819450507340355516e-01, -2.601019648833122200e-01, -1.611840254115796123e-01, -2.713877218384271317e-01, -1.619997002247664797e-01, -1.509277074638677718e-01, 9.567827816821887488e-02, 1.980133258052478584e-02, 1.416259921946850381e-02, -1.129745142667498148e-01
-2.630271362100228272e-02, 2.487255283132417186e-02, -1.614329693351004499e-02, -4.294218073391630267e-03, 3.833707462497600027e-02, 5.128859416456815756e-02, 2.875294665838637725e-03, 5.140961307772487499e-02, 2.705318050664870869e-02, -1.733761054451359333e-03, 9.294713011334071462e-02, 2.655246691218253203e-03, -1.464189636271837416e-02, -3.802302654684999034e-02, -1.627152500850262140e-01, -1.668919975313570003e-01, -7.128796756351162001e-02, -2.291318588978087656e-01, -1.759254969670664692e-01, -1.295500445281706769e-01, 1.291333786216681823e-01, -1.153707053035244769e-02, -3.127283640026086442e-02, -4.996649226965101803e-02
1.818561346237958579e-02, 3.816351485503017421e-02, -2.101107516792754051e-02, 4.055291381831111625e-02, 7.969470722716771177e-03, 7.184331877772166808e-02, 9.906722923959655758e-02, 1.668668256956732654e-01, 1.166485099429767081e-01, 9.050087727515948588e-02, 1.445865341226763578e-01, 1.032865003062987536e-01, -6.088675797088999309e-02, 8.357598179999640997e-02, -1.648247026583435082e-01, -8.855357069625123534e-02, -4.945851804676665991e-02, -5.202125106527240306e-02, 2.141611427965497971e-02, -7.356114576418269768e-02, 5.974243350610423248e-03, 1.529224775153696647e-01, -8.530097136098296895e-02, 1.207471550498554023e-04
7.055246130606884769e-02, 8.942465439301416907e-02, 5.588996254221514220e-02, 1.197114987283589005e-01, 1.304634431727553501e-01, 1.075428737846476773e-01, 1.357605040103405381e-01, 2.417790130711438279e-01, 7.895280631245950309e-02, 7.276019407525836924e-02, 2.371602092627118907e-01, 1.374097027984027830e-01, 9.874973991934218875e-02, 1.103092099128059195e-01, 3.387526671481178465e-03, -1.305019094609765895e-01, 6.393539945591165952e-02, -1.373696624038725222e-01, 3.763560541821352190e-02, -2.791540825783057900e-02, 1.148330626259271708e-01, 1.363484510675891659e-01, -3.738342168850686958e-02, -2.444900553165530940e-02
3.254109383394555854e-02, 2.400643488356104041e-02, 1.362748093943652247e-02, 1.062161365939644220e-01, 1.045690476548507067e-02, 1.673272184889268996e-03, 8.363606186300796830e-02, 9.253198711870680437e-02, 7.689539834967158705e-02, 1.039391431276382588e-01, 1.000061976404776481e-01, 8.680614683264430143e-02, -1.030378960434863130e-03, -2.456151511911734697e-02, -1.503097624217473172e-01, -4.489316481768779871e-02, -1.387970235332876279e-01, 1.608057276516296208e-02, 6.391875647865885926e-03, -6.571574452240355746e-02, -5.134943311099825040e-04, 5.718252056835046448e-02, -1.506477070350174530e-01, -1.329999987386167315e-01
2.579279711618630982e-02, 4.123408521964088552e-02, 3.203133444008378350e-02, 1.205555085643583435e-01, 9.417618985127322595e-02, 5.324109629623043766e-02, 1.453268120024873433e-01, 1.534429433893946260e-01, 5.353886287096951135e-02, 1.013764543035372417e-01, 1.279107801132136901e-01, 9.154878467946668541e-02, 6.199239640386378092e-02, 7.180591049827078631e-02, -6.817492831622853910e-02, -1.114828466908918125e-01, -1.121547820537977525e-01, -9.008668523904719838e-02, 4.106559503333144512e-02, -2.677504027514743257e-02, 7.727918349654791519e-02, 1.403220764870230508e-01, -1.359866470225170286e-02, 8.912291630158865330e-03
2.580849504766546260e-02, 6.073998971518194262e-02, 3.398216612678468806e-02, 8.378308022616771933e-02, 8.315137203634445640e-02, 4.204290214080133592e-02, 1.214285371447346301e-01, 7.590612374948979557e-02, 3.190922568056767106e-02, 9.351926857965540962e-02, 9.563117460005382542e-02, 1.043331866803060559e-01, 5.093210270685786384e-02, 8.196273187221297940e-02, -8.821436014637591694e-02, -1.473346626174885099e-01, -1.009173661954701345e-01, -1.471334402536286501e-01, -7.271784803077648018e-02, -7.979933285268712984e-02, 5.293995548649384209e-02, 4.412267710496503570e-02, 7.353586497490906260e-02, 1.375984196637146904e-02
... 5 more rows
